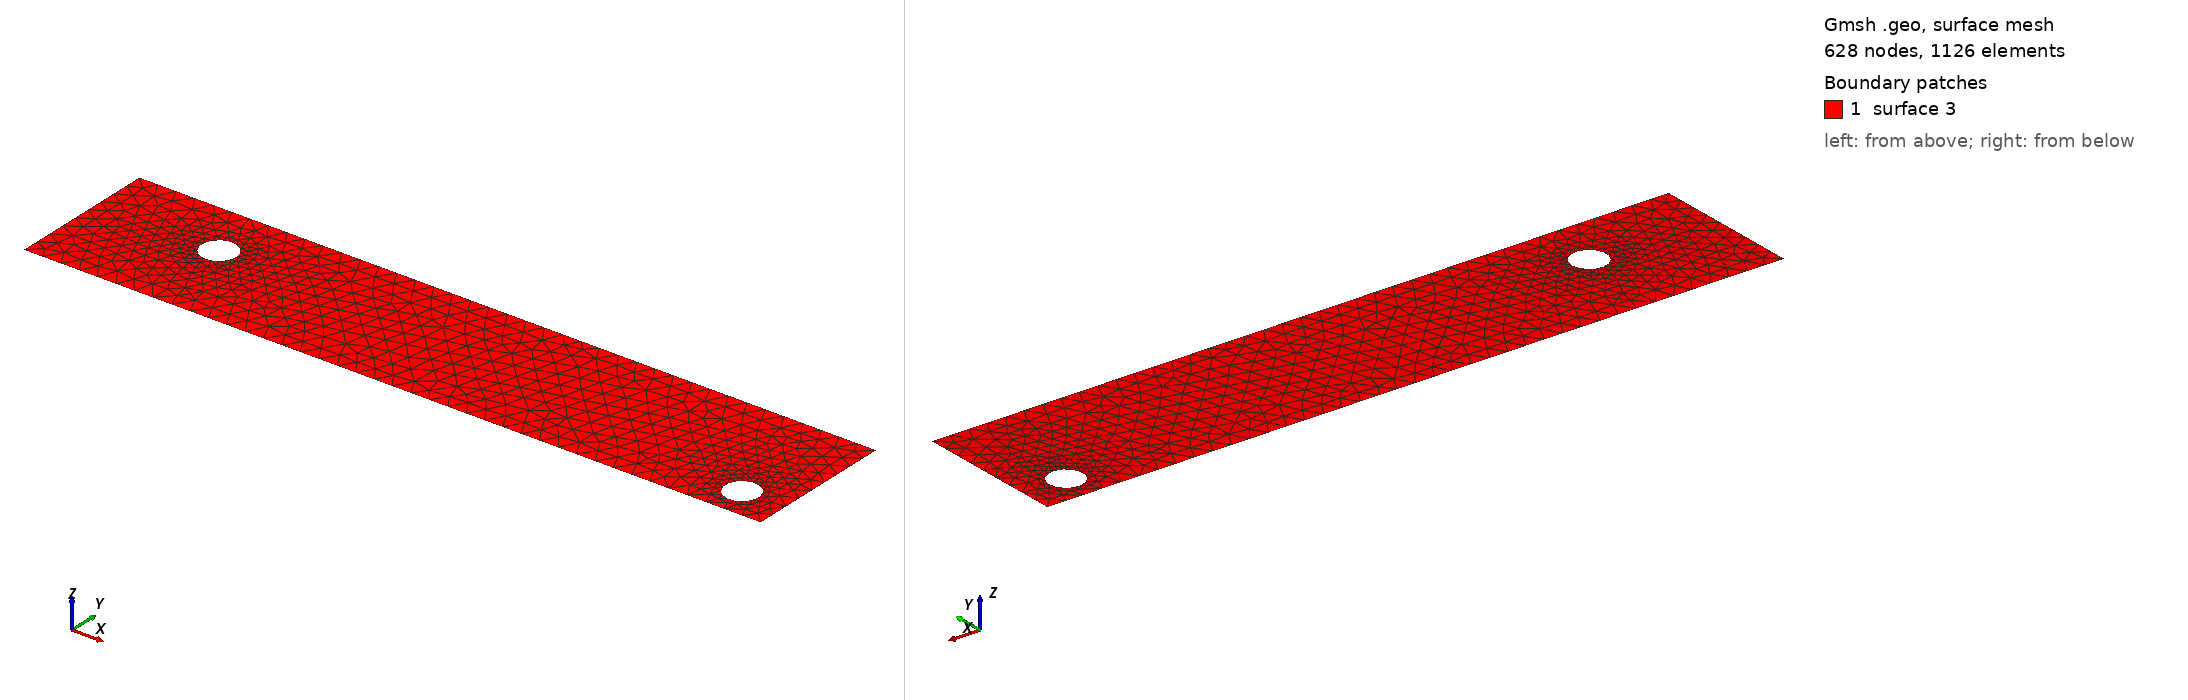

Gmsh geometry script, surface-meshed: 628 nodes, 1126 surface elements. Boundary patches (legend numbers): 1 surface 3. Left view from above one corner, right view from below the opposite corner. The script declares no physical surfaces, so the legend lists its geometric surfaces. The drawing asked Gmsh for element sizes between 1% and 20% of the model's largest extent; the script's own settings can give other sizes.

=== cad_262.geo (drawn) ===
//+
SetFactory("OpenCASCADE");
//+
Point(1) = {0.677139, -3.890537, 0.000000, 1.000000};
//+
Point(2) = {40.516144, -3.890537, 0.000000, 1.000000};
//+
Point(3) = {40.516144, 4.219245, 0.000000, 1.000000};
//+
Point(4) = {0.677139, 4.219245, 0.000000, 1.000000};
//+
Line(1) = {4, 1};
//+
Line(2) = {1, 2};
//+
Line(3) = {2, 3};
//+
Line(4) = {3, 4};
//+
Curve Loop(1) = {1, 2, 3, 4};
//+
Point(6) = {39.089244, -2.174593, 0.000000, 0.090505};
//+
Point(5) = {38.184197, -2.174593, 0.000000, 0.090505};
//+
Point(7) = {37.731673, -1.390799, 0.000000, 0.090505};
//+
Point(8) = {37.731673, -2.958387, 0.000000, 0.090505};
//+
Point(10) = {8.280510, 1.139253, 0.000000, 0.093213};
//+
Point(9) = {7.348375, 1.139253, 0.000000, 0.093213};
//+
Point(11) = {6.882308, 1.946505, 0.000000, 0.093213};
//+
Point(12) = {6.882308, 0.332001, 0.000000, 0.093213};
//+
Ellipse(5) = {6, 5, 7, 7};
//+
Ellipse(6) = {7, 5, 8, 8};
//+
Ellipse(7) = {8, 5, 6, 6};
//+
Curve Loop(2) = {5, 6, 7};
//+
Ellipse(8) = {10, 9, 11, 11};
//+
Ellipse(9) = {11, 9, 12, 12};
//+
Ellipse(10) = {12, 9, 10, 10};
//+
Curve Loop(3) = {8, 9, 10};
//+
Plane Surface(3) = {1, 2, 3};
//+
Physical Curve("INFLOW", 100) = {1};
//+
Physical Curve("OUTFLOW", 101) = {3};
//+
Physical Curve("WALL_BOUNDARY", 102) = {2, 4};
//+
Physical Curve("OBSTACLE", 103) = {5, 6, 7, 8, 9, 10};
